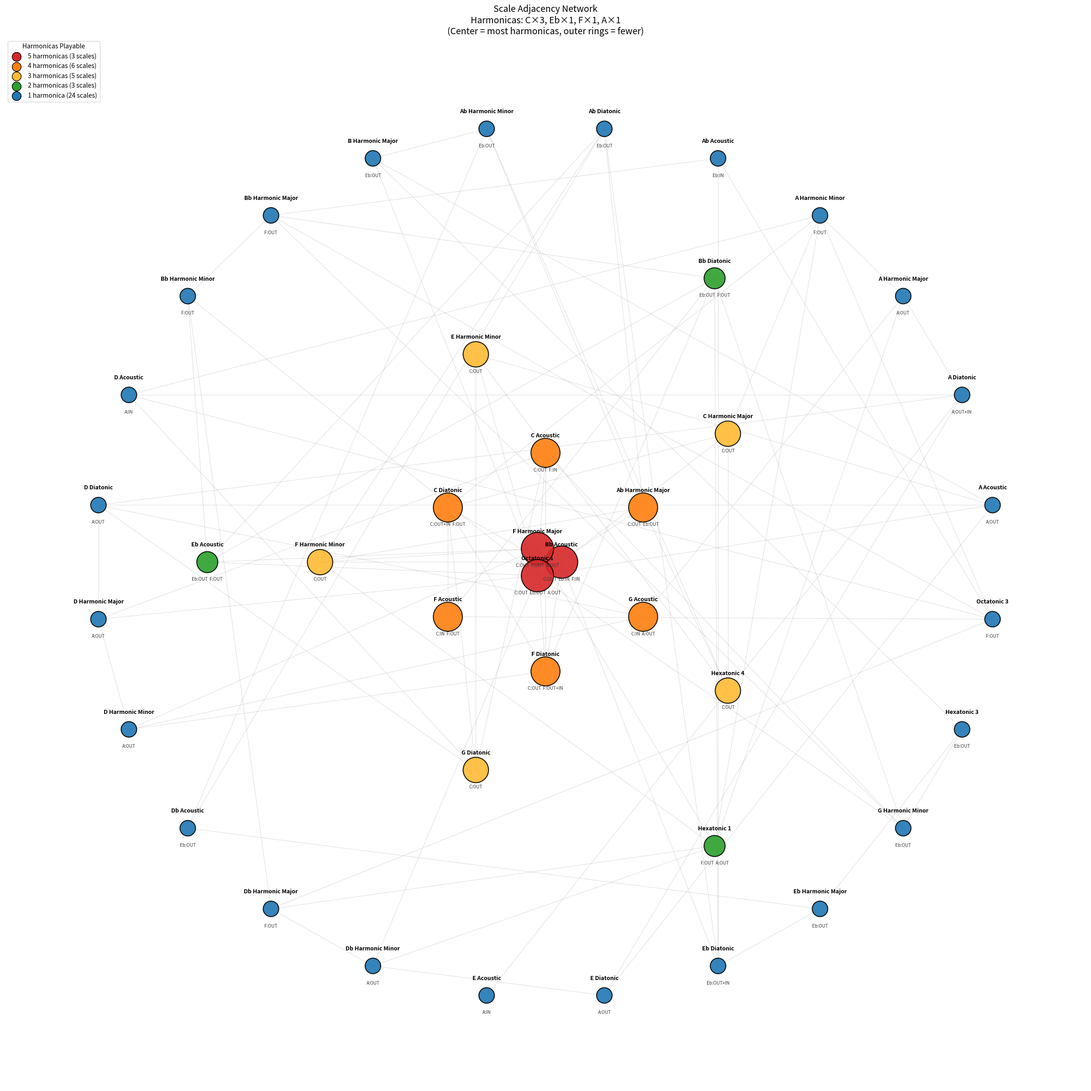

Generate this figure with matplotlib:
#!/usr/bin/env python3
"""
Harmonica Scale Network Graph

Visualizes the adjacency network of scales where your harmonicas work,
with node size proportional to how many harmonicas can play.
"""

import networkx as nx
import matplotlib.pyplot as plt
from collections import Counter

# Harmonica pitch class patterns (Richter tuning)
BLOW_PCS = frozenset([0, 4, 7])
DRAW_PCS = frozenset([2, 5, 7, 9, 11])

NOTE_NAMES = ["C", "C#", "D", "Eb", "E", "F", "F#", "G", "Ab", "A", "Bb", "B"]

# All 57 scales with their pitch classes and adjacencies
# Adjacencies from ScaleData.js
SCALES = {
    "A Acoustic": {
        "pcs": [1, 3, 4, 6, 7, 9, 11],
        "adj": ["E Diatonic", "E Harmonic Minor", "Octatonic 1", "D Diatonic", "B Harmonic Major", "Whole Tone 2"]
    },
    "A Diatonic": {
        "pcs": [1, 2, 4, 6, 8, 9, 11],
        "adj": ["E Diatonic", "F# Harmonic Minor", "D Acoustic", "D Diatonic", "A Harmonic Major", "E Acoustic"]
    },
    "A Harmonic Major": {
        "pcs": [1, 2, 4, 5, 8, 9, 11],
        "adj": ["A Diatonic", "F# Harmonic Minor", "G Acoustic", "Octatonic 2", "A Harmonic Minor", "Hexatonic 1"]
    },
    "A Harmonic Minor": {
        "pcs": [0, 2, 4, 5, 8, 9, 11],
        "adj": ["C Diatonic", "A Harmonic Major", "D Acoustic", "Octatonic 3", "C Harmonic Major", "Hexatonic 1"]
    },
    "Bb Acoustic": {
        "pcs": [0, 2, 4, 5, 7, 8, 10],
        "adj": ["F Diatonic", "F Harmonic Minor", "Octatonic 2", "Eb Diatonic", "C Harmonic Major", "Whole Tone 1"]
    },
    "Bb Diatonic": {
        "pcs": [0, 2, 3, 5, 7, 9, 10],
        "adj": ["F Diatonic", "G Harmonic Minor", "Eb Acoustic", "Eb Diatonic", "Bb Harmonic Major", "F Acoustic"]
    },
    "Bb Harmonic Major": {
        "pcs": [0, 2, 3, 5, 6, 9, 10],
        "adj": ["Bb Diatonic", "G Harmonic Minor", "Ab Acoustic", "Octatonic 3", "Bb Harmonic Minor", "Hexatonic 2"]
    },
    "Bb Harmonic Minor": {
        "pcs": [0, 1, 3, 5, 6, 9, 10],
        "adj": ["Db Diatonic", "Bb Harmonic Major", "Eb Acoustic", "Octatonic 1", "Db Harmonic Major", "Hexatonic 2"]
    },
    "B Acoustic": {
        "pcs": [1, 3, 5, 6, 8, 9, 11],
        "adj": ["F# Diatonic", "F# Harmonic Minor", "Octatonic 3", "E Diatonic", "Db Harmonic Major", "Whole Tone 2"]
    },
    "B Diatonic": {
        "pcs": [1, 3, 4, 6, 8, 10, 11],
        "adj": ["F# Diatonic", "Ab Harmonic Minor", "E Acoustic", "E Diatonic", "B Harmonic Major", "F# Acoustic"]
    },
    "B Harmonic Major": {
        "pcs": [1, 3, 4, 6, 7, 10, 11],
        "adj": ["B Diatonic", "Ab Harmonic Minor", "A Acoustic", "Octatonic 1", "B Harmonic Minor", "Hexatonic 3"]
    },
    "B Harmonic Minor": {
        "pcs": [1, 2, 4, 6, 7, 10, 11],
        "adj": ["D Diatonic", "B Harmonic Major", "E Acoustic", "Octatonic 2", "D Harmonic Major", "Hexatonic 3"]
    },
    "C Acoustic": {
        "pcs": [0, 2, 4, 6, 7, 9, 10],
        "adj": ["G Diatonic", "G Harmonic Minor", "Octatonic 1", "F Diatonic", "D Harmonic Major", "Whole Tone 1"]
    },
    "C Diatonic": {
        "pcs": [0, 2, 4, 5, 7, 9, 11],
        "adj": ["G Diatonic", "A Harmonic Minor", "F Acoustic", "F Diatonic", "C Harmonic Major", "G Acoustic"]
    },
    "C Harmonic Major": {
        "pcs": [0, 2, 4, 5, 7, 8, 11],
        "adj": ["C Diatonic", "A Harmonic Minor", "Bb Acoustic", "Octatonic 2", "C Harmonic Minor", "Hexatonic 4"]
    },
    "C Harmonic Minor": {
        "pcs": [0, 2, 3, 5, 7, 8, 11],
        "adj": ["Eb Diatonic", "C Harmonic Major", "F Acoustic", "Octatonic 3", "Eb Harmonic Major", "Hexatonic 4"]
    },
    "Db Acoustic": {
        "pcs": [1, 3, 5, 7, 8, 10, 11],
        "adj": ["Ab Diatonic", "Ab Harmonic Minor", "Octatonic 2", "F# Diatonic", "Eb Harmonic Major", "Whole Tone 2"]
    },
    "Db Diatonic": {
        "pcs": [0, 1, 3, 5, 6, 8, 10],
        "adj": ["Ab Diatonic", "Bb Harmonic Minor", "F# Acoustic", "F# Diatonic", "Db Harmonic Major", "Ab Acoustic"]
    },
    "Db Harmonic Major": {
        "pcs": [0, 1, 3, 5, 6, 8, 9],
        "adj": ["Db Diatonic", "Bb Harmonic Minor", "B Acoustic", "Octatonic 3", "Db Harmonic Minor", "Hexatonic 1"]
    },
    "Db Harmonic Minor": {
        "pcs": [0, 1, 3, 4, 6, 8, 9],
        "adj": ["E Diatonic", "Db Harmonic Major", "F# Acoustic", "Octatonic 1", "E Harmonic Major", "Hexatonic 1"]
    },
    "D Acoustic": {
        "pcs": [0, 2, 4, 6, 8, 9, 11],
        "adj": ["A Diatonic", "A Harmonic Minor", "Octatonic 3", "G Diatonic", "E Harmonic Major", "Whole Tone 1"]
    },
    "D Diatonic": {
        "pcs": [1, 2, 4, 6, 7, 9, 11],
        "adj": ["A Diatonic", "B Harmonic Minor", "G Acoustic", "G Diatonic", "D Harmonic Major", "A Acoustic"]
    },
    "D Harmonic Major": {
        "pcs": [1, 2, 4, 6, 7, 9, 10],
        "adj": ["D Diatonic", "B Harmonic Minor", "C Acoustic", "Octatonic 1", "D Harmonic Minor", "Hexatonic 2"]
    },
    "D Harmonic Minor": {
        "pcs": [1, 2, 4, 5, 7, 9, 10],
        "adj": ["F Diatonic", "D Harmonic Major", "G Acoustic", "Octatonic 2", "F Harmonic Major", "Hexatonic 2"]
    },
    "Eb Acoustic": {
        "pcs": [0, 1, 3, 5, 7, 9, 10],
        "adj": ["Bb Diatonic", "Bb Harmonic Minor", "Octatonic 1", "Ab Diatonic", "F Harmonic Major", "Whole Tone 2"]
    },
    "Eb Diatonic": {
        "pcs": [0, 2, 3, 5, 7, 8, 10],
        "adj": ["Bb Diatonic", "C Harmonic Minor", "Ab Acoustic", "Ab Diatonic", "Eb Harmonic Major", "Bb Acoustic"]
    },
    "Eb Harmonic Major": {
        "pcs": [2, 3, 5, 7, 8, 10, 11],
        "adj": ["Eb Diatonic", "C Harmonic Minor", "Db Acoustic", "Octatonic 2", "Eb Harmonic Minor", "Hexatonic 3"]
    },
    "Eb Harmonic Minor": {
        "pcs": [2, 3, 5, 6, 8, 10, 11],
        "adj": ["F# Diatonic", "Eb Harmonic Major", "Ab Acoustic", "Octatonic 3", "F# Harmonic Major", "Hexatonic 3"]
    },
    "E Acoustic": {
        "pcs": [1, 2, 4, 6, 8, 10, 11],
        "adj": ["B Diatonic", "B Harmonic Minor", "Octatonic 2", "A Diatonic", "F# Harmonic Major", "Whole Tone 1"]
    },
    "E Diatonic": {
        "pcs": [1, 3, 4, 6, 8, 9, 11],
        "adj": ["B Diatonic", "Db Harmonic Minor", "A Acoustic", "A Diatonic", "E Harmonic Major", "B Acoustic"]
    },
    "E Harmonic Major": {
        "pcs": [0, 3, 4, 6, 8, 9, 11],
        "adj": ["E Diatonic", "Db Harmonic Minor", "D Acoustic", "Octatonic 3", "E Harmonic Minor", "Hexatonic 4"]
    },
    "E Harmonic Minor": {
        "pcs": [0, 3, 4, 6, 7, 9, 11],
        "adj": ["G Diatonic", "E Harmonic Major", "A Acoustic", "Octatonic 1", "G Harmonic Major", "Hexatonic 4"]
    },
    "F Acoustic": {
        "pcs": [0, 2, 3, 5, 7, 9, 11],
        "adj": ["C Diatonic", "C Harmonic Minor", "Octatonic 3", "Bb Diatonic", "G Harmonic Major", "Whole Tone 2"]
    },
    "F Diatonic": {
        "pcs": [0, 2, 4, 5, 7, 9, 10],
        "adj": ["C Diatonic", "D Harmonic Minor", "Bb Acoustic", "Bb Diatonic", "F Harmonic Major", "C Acoustic"]
    },
    "F Harmonic Major": {
        "pcs": [0, 1, 4, 5, 7, 9, 10],
        "adj": ["F Diatonic", "D Harmonic Minor", "Eb Acoustic", "Octatonic 1", "F Harmonic Minor", "Hexatonic 1"]
    },
    "F Harmonic Minor": {
        "pcs": [0, 1, 4, 5, 7, 8, 10],
        "adj": ["Ab Diatonic", "F Harmonic Major", "Bb Acoustic", "Octatonic 2", "Ab Harmonic Major", "Hexatonic 1"]
    },
    "F# Acoustic": {
        "pcs": [0, 1, 3, 4, 6, 8, 10],
        "adj": ["Db Diatonic", "Db Harmonic Minor", "Octatonic 1", "B Diatonic", "Ab Harmonic Major", "Whole Tone 1"]
    },
    "F# Diatonic": {
        "pcs": [1, 3, 5, 6, 8, 10, 11],
        "adj": ["Db Diatonic", "Eb Harmonic Minor", "B Acoustic", "B Diatonic", "F# Harmonic Major", "Db Acoustic"]
    },
    "F# Harmonic Major": {
        "pcs": [1, 2, 5, 6, 8, 10, 11],
        "adj": ["F# Diatonic", "Eb Harmonic Minor", "E Acoustic", "Octatonic 2", "F# Harmonic Minor", "Hexatonic 2"]
    },
    "F# Harmonic Minor": {
        "pcs": [1, 2, 5, 6, 8, 9, 11],
        "adj": ["A Diatonic", "F# Harmonic Major", "B Acoustic", "Octatonic 3", "A Harmonic Major", "Hexatonic 2"]
    },
    "G Acoustic": {
        "pcs": [1, 2, 4, 5, 7, 9, 11],
        "adj": ["D Diatonic", "D Harmonic Minor", "Octatonic 2", "C Diatonic", "A Harmonic Major", "Whole Tone 2"]
    },
    "G Diatonic": {
        "pcs": [0, 2, 4, 6, 7, 9, 11],
        "adj": ["D Diatonic", "E Harmonic Minor", "C Acoustic", "C Diatonic", "G Harmonic Major", "D Acoustic"]
    },
    "G Harmonic Major": {
        "pcs": [0, 2, 3, 6, 7, 9, 11],
        "adj": ["G Diatonic", "E Harmonic Minor", "F Acoustic", "Octatonic 3", "G Harmonic Minor", "Hexatonic 3"]
    },
    "G Harmonic Minor": {
        "pcs": [0, 2, 3, 6, 7, 9, 10],
        "adj": ["Bb Diatonic", "G Harmonic Major", "C Acoustic", "Octatonic 1", "Bb Harmonic Major", "Hexatonic 3"]
    },
    "Ab Acoustic": {
        "pcs": [0, 2, 3, 5, 6, 8, 10],
        "adj": ["Eb Diatonic", "Eb Harmonic Minor", "Octatonic 3", "Db Diatonic", "Bb Harmonic Major", "Whole Tone 1"]
    },
    "Ab Diatonic": {
        "pcs": [0, 1, 3, 5, 7, 8, 10],
        "adj": ["Eb Diatonic", "F Harmonic Minor", "Db Acoustic", "Db Diatonic", "Ab Harmonic Major", "Eb Acoustic"]
    },
    "Ab Harmonic Major": {
        "pcs": [0, 1, 3, 4, 7, 8, 10],
        "adj": ["Ab Diatonic", "F Harmonic Minor", "F# Acoustic", "Octatonic 1", "Ab Harmonic Minor", "Hexatonic 4"]
    },
    "Ab Harmonic Minor": {
        "pcs": [1, 3, 4, 7, 8, 10, 11],
        "adj": ["B Diatonic", "Ab Harmonic Major", "Db Acoustic", "Octatonic 2", "B Harmonic Major", "Hexatonic 4"]
    },
    "Octatonic 1": {
        "pcs": [0, 1, 3, 4, 6, 7, 9, 10],
        "adj": ["C Acoustic", "Eb Acoustic", "F# Acoustic", "A Acoustic", "D Harmonic Major", "F Harmonic Major", "Ab Harmonic Major", "B Harmonic Major", "Db Harmonic Minor", "E Harmonic Minor", "G Harmonic Minor", "Bb Harmonic Minor"]
    },
    "Octatonic 2": {
        "pcs": [1, 2, 4, 5, 7, 8, 10, 11],
        "adj": ["Db Acoustic", "E Acoustic", "G Acoustic", "Bb Acoustic", "C Harmonic Major", "Eb Harmonic Major", "F# Harmonic Major", "A Harmonic Major", "D Harmonic Minor", "F Harmonic Minor", "Ab Harmonic Minor", "B Harmonic Minor"]
    },
    "Octatonic 3": {
        "pcs": [0, 2, 3, 5, 6, 8, 9, 11],
        "adj": ["D Acoustic", "F Acoustic", "Ab Acoustic", "B Acoustic", "Db Harmonic Major", "E Harmonic Major", "G Harmonic Major", "Bb Harmonic Major", "C Harmonic Minor", "Eb Harmonic Minor", "F# Harmonic Minor", "A Harmonic Minor"]
    },
    "Hexatonic 1": {
        "pcs": [0, 1, 4, 5, 8, 9],
        "adj": ["Db Harmonic Minor", "F Harmonic Minor", "A Harmonic Minor", "Db Harmonic Major", "F Harmonic Major", "A Harmonic Major"]
    },
    "Hexatonic 2": {
        "pcs": [1, 2, 5, 6, 9, 10],
        "adj": ["D Harmonic Minor", "F# Harmonic Minor", "Bb Harmonic Minor", "D Harmonic Major", "F# Harmonic Major", "Bb Harmonic Major"]
    },
    "Hexatonic 3": {
        "pcs": [2, 3, 6, 7, 10, 11],
        "adj": ["Eb Harmonic Minor", "G Harmonic Minor", "B Harmonic Minor", "Eb Harmonic Major", "G Harmonic Major", "B Harmonic Major"]
    },
    "Hexatonic 4": {
        "pcs": [0, 3, 4, 7, 8, 11],
        "adj": ["C Harmonic Minor", "E Harmonic Minor", "Ab Harmonic Minor", "C Harmonic Major", "E Harmonic Major", "Ab Harmonic Major"]
    },
    "Whole Tone 1": {
        "pcs": [0, 2, 4, 6, 8, 10],
        "adj": ["C Acoustic", "D Acoustic", "E Acoustic", "F# Acoustic", "Ab Acoustic", "Bb Acoustic"]
    },
    "Whole Tone 2": {
        "pcs": [1, 3, 5, 7, 9, 11],
        "adj": ["Db Acoustic", "Eb Acoustic", "F Acoustic", "G Acoustic", "A Acoustic", "B Acoustic"]
    },
}


def transpose_pcs(pcs: frozenset, semitones: int) -> frozenset:
    return frozenset((pc + semitones) % 12 for pc in pcs)


def harmonica_works(scale_pcs: set, harmonica_root: int) -> bool:
    blow_transposed = transpose_pcs(BLOW_PCS, harmonica_root)
    draw_transposed = transpose_pcs(DRAW_PCS, harmonica_root)
    return blow_transposed.issubset(scale_pcs) or draw_transposed.issubset(scale_pcs)


def count_working_harmonicas(scale_pcs: set, inventory: list[int]) -> int:
    count = 0
    for root in inventory:
        if harmonica_works(scale_pcs, root):
            count += 1
    return count


def build_network(inventory: list[int]):
    """Build networkx graph of scales where harmonicas work."""
    G = nx.Graph()

    # First pass: identify scales where at least one harmonica works
    working_scales = {}
    for scale_name, data in SCALES.items():
        scale_pcs = set(data["pcs"])
        count = count_working_harmonicas(scale_pcs, inventory)
        if count > 0:
            working_scales[scale_name] = count

    # Add nodes
    for scale_name, count in working_scales.items():
        G.add_node(scale_name, count=count)

    # Add edges (only between scales that both work)
    for scale_name in working_scales:
        for adj_name in SCALES[scale_name]["adj"]:
            if adj_name in working_scales:
                G.add_edge(scale_name, adj_name)

    return G


def get_short_harmonica_details(scale_pcs: set, inventory: list[int]) -> str:
    """Get short label like 'C:OUT Eb:IN F:IN' for graph labels."""
    counts = Counter(inventory)
    details = []
    for root in sorted(set(inventory)):
        blow = transpose_pcs(BLOW_PCS, root).issubset(scale_pcs)
        draw = transpose_pcs(DRAW_PCS, root).issubset(scale_pcs)
        if blow or draw:
            mode = []
            if blow:
                mode.append("OUT")
            if draw:
                mode.append("IN")
            details.append(f"{NOTE_NAMES[root]}:{'+'.join(mode)}")
    return "  ".join(details)


def get_harmonica_details(scale_pcs: set, inventory: list[int]) -> str:
    """Get details of which harmonicas work in a scale."""
    counts = Counter(inventory)
    details = []
    for root, num in sorted(counts.items()):
        blow = transpose_pcs(BLOW_PCS, root).issubset(scale_pcs)
        draw = transpose_pcs(DRAW_PCS, root).issubset(scale_pcs)
        if blow or draw:
            mode = []
            if blow:
                mode.append("OUT")
            if draw:
                mode.append("IN")
            details.append(f"{NOTE_NAMES[root]}×{num} ({'+'.join(mode)})")
    return ", ".join(details)


def visualize_network(G, inventory: list[int], output_file: str = "harmonica_network.png"):
    """Create visualization with radial layout - center = most harmonicas."""
    import math

    if len(G.nodes()) == 0:
        print("No scales found where harmonicas work!")
        return

    plt.figure(figsize=(24, 24))

    counts = nx.get_node_attributes(G, 'count')
    max_count = max(counts.values())
    min_count = min(counts.values())

    # Discrete colors for each count level
    discrete_colors = {
        5: '#d62728',  # red
        4: '#ff7f0e',  # orange
        3: '#ffbb33',  # yellow-orange
        2: '#2ca02c',  # green
        1: '#1f77b4',  # blue
    }

    # Group nodes by count
    by_count = {}
    for node, count in counts.items():
        by_count.setdefault(count, []).append(node)

    # Radial layout: center = highest count, outer = lowest
    pos = {}
    ring_radii = {}

    # Calculate ring radii (higher count = smaller radius = closer to center)
    count_levels = sorted(by_count.keys(), reverse=True)
    for i, count in enumerate(count_levels):
        # Ring 0 (center) for highest count, increasing outward
        ring_radii[count] = i * 3.5  # spacing between rings

    # Position nodes in each ring
    for count, nodes_in_ring in by_count.items():
        radius = ring_radii[count]
        n = len(nodes_in_ring)

        if radius == 0:
            # Center ring - small circle or cluster
            if n == 1:
                pos[nodes_in_ring[0]] = (0, 0)
            else:
                for j, node in enumerate(sorted(nodes_in_ring)):
                    angle = 2 * math.pi * j / n
                    pos[node] = (0.5 * math.cos(angle), 0.5 * math.sin(angle))
        else:
            # Outer rings
            for j, node in enumerate(sorted(nodes_in_ring)):
                angle = 2 * math.pi * j / n + (math.pi / n)  # offset to stagger
                pos[node] = (radius * math.cos(angle), radius * math.sin(angle))

    # Node sizes based on count
    node_sizes = []
    for node in G.nodes():
        count = counts[node]
        size = 600 + (count - min_count) * 500  # 600 to 2600
        node_sizes.append(size)

    # Node colors (discrete)
    node_colors = [discrete_colors.get(counts[node], '#999999') for node in G.nodes()]

    # Draw edges
    nx.draw_networkx_edges(G, pos, alpha=0.2, width=1, edge_color='gray')

    # Draw nodes
    nx.draw_networkx_nodes(
        G, pos,
        node_size=node_sizes,
        node_color=node_colors,
        alpha=0.9,
        edgecolors='black',
        linewidths=1.5
    )

    # Draw scale name labels (above node)
    label_pos_above = {node: (x, y + 0.55) for node, (x, y) in pos.items()}
    nx.draw_networkx_labels(G, label_pos_above, font_size=9, font_weight='bold')

    # Draw harmonica detail labels (below node)
    detail_labels = {}
    for node in G.nodes():
        scale_pcs = set(SCALES[node]["pcs"])
        detail_labels[node] = get_short_harmonica_details(scale_pcs, inventory)

    label_pos_below = {node: (x, y - 0.55) for node, (x, y) in pos.items()}
    nx.draw_networkx_labels(G, label_pos_below, labels=detail_labels, font_size=7, font_color='#333333')

    # Legend for discrete colors
    legend_elements = []
    for count in sorted(discrete_colors.keys(), reverse=True):
        if count in by_count:
            color = discrete_colors[count]
            label = f"{count} harmonica{'s' if count != 1 else ''} ({len(by_count[count])} scales)"
            legend_elements.append(plt.scatter([], [], c=color, s=200, label=label, edgecolors='black'))

    plt.legend(handles=legend_elements, loc='upper left', fontsize=10, title="Harmonicas Playable")

    # Title
    inv_counts = Counter(inventory)
    inv_str = ", ".join(f"{NOTE_NAMES[k]}×{v}" for k, v in sorted(inv_counts.items()))
    plt.title(f"Scale Adjacency Network\nHarmonicas: {inv_str}\n(Center = most harmonicas, outer rings = fewer)", fontsize=14)

    plt.axis('off')
    plt.tight_layout()
    plt.savefig(output_file, dpi=150, bbox_inches='tight', facecolor='white')
    print(f"\nSaved to {output_file}")
    plt.close()


def print_network_stats(G, inventory: list[int]):
    """Print statistics about the network."""
    counts = nx.get_node_attributes(G, 'count')

    print("\n" + "=" * 60)
    print("NETWORK STATISTICS")
    print("=" * 60)
    print(f"Total scales where harmonicas work: {len(G.nodes())}")
    print(f"Total adjacency connections: {len(G.edges())}")
    print()

    # Group by count
    by_count = {}
    for node, count in counts.items():
        by_count.setdefault(count, []).append(node)

    for count in sorted(by_count.keys(), reverse=True):
        scales = by_count[count]
        print(f"\n{count} harmonicas: {len(scales)} scales")
        for scale in sorted(scales):
            scale_pcs = set(SCALES[scale]["pcs"])
            details = get_harmonica_details(scale_pcs, inventory)
            # Count connections to higher-count scales
            neighbors = list(G.neighbors(scale))
            higher_neighbors = [n for n in neighbors if counts.get(n, 0) >= count]
            print(f"  • {scale}")
            print(f"    {details}")
            print(f"    Adjacent to: {', '.join(sorted(neighbors)[:5])}{'...' if len(neighbors) > 5 else ''}")


def main():
    # User's harmonicas
    inventory = [0, 0, 0, 9, 3, 5]  # C×3, A, Eb, F

    print("Building harmonica scale network...")
    G = build_network(inventory)

    print_network_stats(G, inventory)

    print("\nGenerating visualization...")
    visualize_network(G, inventory)


if __name__ == "__main__":
    main()
